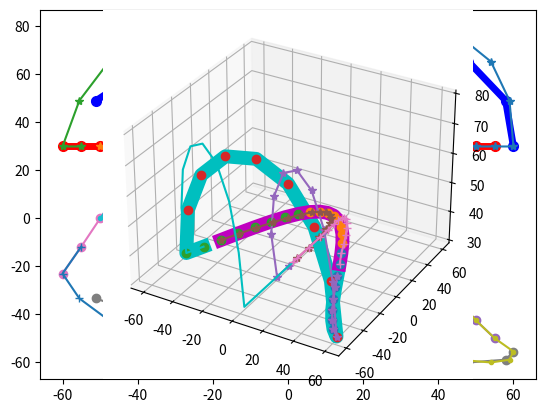

Source code (Python):
'''
This code functions as walking point creation and inverse kinematics.

[redacted]
[redacted]
[redacted]
[redacted]
'''

import numpy as np
import matplotlib.pyplot as plt
import matplotlib as mpl
from mpl_toolkits.mplot3d import Axes3D
import math


class WalkGenerator():
    def __init__(self):
        #                      R 0   1   2   3   4   5  L6   7   8   9  10  11
        self._motorDirection = [+1, +1, +1, +1, +1, +1, +1, -1, -1, +1, -1, -1]
        self._motorDirectionRight = np.array([+1, +1, +1, +1, +1, +1])
        self._motorDirectionLeft = np.array([+1, +1, +1, +1, +1, +1])
        '''
        self._walkPoint0 = 0
        self._walkPoint1 = 0
        self._walkPoint2 = 0
        self._walkPoint3 = 0
        '''
        '''
        self.walkPointStartRightstepRightLeg = 0  # 오른쪽 발을 먼저 내밈. 그때의 오른쪽 발.
        self.walkPointStartRightstepLeftLeg = 0  # 오른쪽 발을 먼저 내밈. 그때의 왼쪽 발.

        self.walkPointStartLeftstepRightLeg = 0  # 왼쪽 발을 먼저 내밈. 그때의 오른쪽 발.
        self.walkPointStartLeftstepLeftLeg = 0  # 왼쪽 발을 먼저 내밈. 그때의 왼쪽 발.

        self.walkPointEndRightstepRightLeg = 0  # 오른쪽 발을 디디면서 끝남. 그때의 오른쪽 발.
        self.walkPointEndLeftstepRightLeg = 0  # 오른쪽 발을 디디면서 끝남. 그때의 왼쪽 발.
        self.walkPointEndLeftstepLeftLeg = 0
        self.walkPointEndRightstepLeftLeg = 0
        # self._walkPoint1fInverse = 0
        # self._walkPoint2fInverse = 0

        self.walkPointRightStepRightLeg = 0
        self.walkPointLeftStepRightLeg = 0

        self.walkPointRightStepLeftLeg = 0
        self.walkPointLeftStepLeftLeg = 0

        self.walkPointRightStepInverse = 0
        self.walkPointLeftStepInverse = 0

        self.walkPointStartRightInverse = 0  # 왼쪽으로 sway 했다가 오른발을 먼저 내밈.
        self.walkPointStartLeftInverse = 0  # 오른쪽으로 sway 했다가 왼발을 먼저 내밈.
        self.walkPointEndRightInverse = 0  # 오른발을 디디면서 끝남.
        self.walkPointEndLeftInverse = 0  # 왼발을 디디면서 끝남.

        self._walkPoint0AnkleX = 0
        self._walkPoint1AnkleX = 0
        self._walkPoint2AnkleX = 0
        self._walkPoint3AnkleX = 0

        self.turnListUnfold = 0
        self.turnListFold = 0
        '''
        # 로봇의 길이 설정. 길이 단위: mm
        self._pelvic_interval = 70.5
        self._legUp_length = 110
        self._legDown_length = 110
        self._footJoint_to_bottom = 45
        '''
        self._bodyMovePoint = 0
        self._legMovePoint = 0
        self._h = 0
        self._l = 0
        self._sit = 0
        self._swayBody = 0
        self._swayFoot = 0
        self._swayShift = 0
        self._weightStart = 0
        self._weightEnd = 0
        self._stepTime = 0
        self._bodyPositionXPlus = 0
        self._damping = 0
        '''

    def setRobotParameter(self, pelvic_interval, leg_up_length, leg_down_length, foot_to_grount, foot_to_heel, foot_to_toe):
        pass

    def setWalkParameter(self, bodyMovePoint, legMovePoint, h, l, sit, swayBody, swayFoot, bodyPositionXPlus, swayShift, weightStart, weightEnd, stepTime, damping, incline):
        self._bodyMovePoint = bodyMovePoint
        self._legMovePoint = legMovePoint
        self._h = h
        self._l = l
        self._sit = sit
        self._swayBody = swayBody
        self._swayFoot = swayFoot
        self._swayShift = swayShift
        self._weightStart = weightStart
        self._weightEnd = weightEnd
        self._stepTime = stepTime
        self._bodyPositionXPlus = bodyPositionXPlus  # +면 몸을 앞으로, -면 몸을 뒤로 하고 걸음.
        self._damping = damping
        self._incline = incline

        self._stepPoint = bodyMovePoint+legMovePoint

    def generate(self):
        walkPoint = self._bodyMovePoint*2+self._legMovePoint*2
        trajectoryLength = self._l*(2*self._bodyMovePoint + self._legMovePoint) / \
            (self._bodyMovePoint + self._legMovePoint)

        walkPoint0 = np.zeros((3, self._bodyMovePoint))
        walkPoint1 = np.zeros((3, self._legMovePoint))
        walkPoint2 = np.zeros((3, self._bodyMovePoint))
        walkPoint3 = np.zeros((3, self._legMovePoint))

        self.walkPointStartRightstepRightLeg = np.zeros((3, self._bodyMovePoint+self._legMovePoint))
        self.walkPointStartLeftstepRightLeg = np.zeros((3, self._bodyMovePoint+self._legMovePoint))
        self.walkPointEndRightstepRightLeg = np.zeros((3, self._bodyMovePoint+self._legMovePoint))
        self.walkPointEndLeftstepRightLeg = np.zeros((3, self._bodyMovePoint+self._legMovePoint))

        for i in range(self._bodyMovePoint):
            t = (i+1)/(walkPoint-self._legMovePoint)
            walkPoint0[0][i] = -trajectoryLength*(t-0.5)
            walkPoint0[2][i] = self._sit
            walkPoint0[1][i] = self._swayBody*math.sin(2 * math.pi*((i+1-self._swayShift)/walkPoint))

        for i in range(self._legMovePoint):
            t = (i+1 + self._bodyMovePoint)/(walkPoint-self._legMovePoint)
            walkPoint1[0][i] = -trajectoryLength*(t-0.5)
            walkPoint1[2][i] = self._sit
            walkPoint1[1][i] = self._swayBody * \
                math.sin(2 * math.pi*((i + 1 + self._bodyMovePoint-self._swayShift)/walkPoint))

        for i in range(self._bodyMovePoint):
            t = (i + 1 + self._bodyMovePoint+self._legMovePoint)/(walkPoint-self._legMovePoint)
            walkPoint2[0][i] = -trajectoryLength*(t-0.5)
            walkPoint2[2][i] = self._sit
            walkPoint2[1][i] = self._swayBody * \
                math.sin(2 * math.pi*((i + 1 + self._bodyMovePoint+self._legMovePoint-self._swayShift)/walkPoint))

        for i in range(self._legMovePoint):
            t = (i+1) / self._legMovePoint
            sin_tpi = math.sin(t * math.pi)

            walkPoint3[0][i] = (2 * t - 1 + (1-t) * self._weightStart * -sin_tpi +
                                t * self._weightEnd * sin_tpi) * trajectoryLength / 2
            walkPoint3[2][i] = math.sin(t * math.pi) * self._h + self._sit
            walkPoint3[1][i] = math.sin(t * math.pi) * self._swayFoot + self._swayBody * \
                math.sin(2 * math.pi*((i+1+walkPoint-self._legMovePoint-self._swayShift)/walkPoint))

        # 시작 동작 만들기
        for i in range(self._bodyMovePoint-self._swayShift):
            t = (i+1)/self._bodyMovePoint
            self.walkPointStartRightstepRightLeg[0][i] = 0
            self.walkPointStartRightstepRightLeg[2][i] = self._sit

            self.walkPointStartLeftstepRightLeg[0][i] = 0
            self.walkPointStartLeftstepRightLeg[2][i] = self._sit
        for i in range(self._legMovePoint):
            t = (i+1)/self._legMovePoint
            t2 = (i+1)/(self._legMovePoint+self._swayShift)
            sin_tpi = math.sin(t * math.pi)

            self.walkPointStartRightstepRightLeg[2][i+self._bodyMovePoint -
                                                    self._swayShift] = math.sin(t * math.pi) * self._h + self._sit
            self.walkPointStartRightstepRightLeg[0][i+self._bodyMovePoint - self._swayShift] = (
                2 * t + (1-t) * self._weightStart * -sin_tpi + t * self._weightEnd * sin_tpi) * trajectoryLength / 4
            self.walkPointStartLeftstepRightLeg[0][i+self._bodyMovePoint-self._swayShift] = (math.cos(
                t2*math.pi/2)-1) * trajectoryLength * self._legMovePoint/(self._bodyMovePoint*2+self._legMovePoint)/2
            self.walkPointStartLeftstepRightLeg[0][i+self._bodyMovePoint-self._swayShift] = (math.cos(t2*math.pi/2)-1) * trajectoryLength * (
                (self._swayShift+self._bodyMovePoint+self._legMovePoint)/(self._bodyMovePoint*2+self._legMovePoint)-0.5)

            self.walkPointStartLeftstepRightLeg[2][i+self._bodyMovePoint-self._swayShift] = self._sit

        for i in range(self._swayShift):
            t2 = (i+1+self._legMovePoint)/(self._legMovePoint+self._swayShift)

            self.walkPointStartRightstepRightLeg[0][i+self._legMovePoint+self._bodyMovePoint-self._swayShift] = - \
                trajectoryLength*((i+1)/(walkPoint-self._legMovePoint)-0.5)
            self.walkPointStartRightstepRightLeg[2][i+self._legMovePoint +
                                                    self._bodyMovePoint-self._swayShift] = self._sit

            self.walkPointStartLeftstepRightLeg[0][i+self._legMovePoint+self._bodyMovePoint-self._swayShift] = - \
                trajectoryLength*((i + 1 + self._bodyMovePoint+self._legMovePoint)/(walkPoint-self._legMovePoint)-0.5)

            self.walkPointStartLeftstepRightLeg[0][i+self._legMovePoint+self._bodyMovePoint-self._swayShift] = (math.cos(t2*math.pi/2)-1) * trajectoryLength * (
                (self._swayShift+self._bodyMovePoint+self._legMovePoint)/(self._bodyMovePoint*2+self._legMovePoint)-0.5)

            self.walkPointStartLeftstepRightLeg[2][i+self._legMovePoint +
                                                   self._bodyMovePoint-self._swayShift] = self._sit

        for i in range(self._bodyMovePoint+self._legMovePoint):
            t = (i+1)/(self._bodyMovePoint+self._legMovePoint)
            #self.walkPointStartRightstepRightLeg[1][i] = -self._swayBody * math.sin(t*math.pi) * math.sin(t*math.pi)
            #self.walkPointStartLeftstepRightLeg[1][i] = self._swayBody * math.sin(t*math.pi) * math.sin(t*math.pi)
            if t < 1/4:
                self.walkPointStartRightstepRightLeg[1][i] = -self._swayBody * \
                    (math.sin(t*math.pi) - (1-math.sin(math.pi*2*t))*(math.sin(4*t*math.pi)/4))
                self.walkPointStartLeftstepRightLeg[1][i] = self._swayBody * \
                    (math.sin(t*math.pi) - (1-math.sin(math.pi*2*t))*(math.sin(4*t*math.pi)/4))
            else:
                self.walkPointStartRightstepRightLeg[1][i] = -self._swayBody * math.sin(t*math.pi)
                self.walkPointStartLeftstepRightLeg[1][i] = self._swayBody * math.sin(t*math.pi)

        # 마무리 동작 만들기. 왼발이 뜸. 그러나 둘다 오른쪽다리 기준
        for i in range(self._bodyMovePoint-self._swayShift):
            self.walkPointEndLeftstepRightLeg[0][i] = -trajectoryLength * \
                ((i+1+self._swayShift)/(walkPoint-self._legMovePoint)-0.5)
            self.walkPointEndLeftstepRightLeg[2][i] = self._sit

            self.walkPointEndRightstepRightLeg[0][i] = -trajectoryLength * \
                ((i + 1 + self._swayShift + self._bodyMovePoint+self._legMovePoint)/(walkPoint-self._legMovePoint)-0.5)
            self.walkPointEndRightstepRightLeg[2][i] = self._sit
        for i in range(self._legMovePoint):
            t = (i+1)/self._legMovePoint
            sin_tpi = math.sin(t * math.pi)

            self.walkPointEndLeftstepRightLeg[0][i+self._bodyMovePoint-self._swayShift] = (math.sin(t*math.pi/2)-1) * trajectoryLength * (
                (self._bodyMovePoint)/(self._bodyMovePoint*2+self._legMovePoint)-0.5)
            self.walkPointEndLeftstepRightLeg[2][i+self._bodyMovePoint-self._swayShift] = self._sit

            self.walkPointEndRightstepRightLeg[0][i+self._bodyMovePoint-self._swayShift] = (
                2 * t-2 + (1-t) * self._weightStart * -sin_tpi + t * self._weightEnd * sin_tpi) * trajectoryLength / 4
            self.walkPointEndRightstepRightLeg[2][i+self._bodyMovePoint -
                                                  self._swayShift] = math.sin(t * math.pi) * self._h + self._sit
        for i in range(self._swayShift):
            self.walkPointEndLeftstepRightLeg[0][i+self._bodyMovePoint+self._legMovePoint-self._swayShift] = 0
            self.walkPointEndLeftstepRightLeg[2][i+self._bodyMovePoint+self._legMovePoint-self._swayShift] = self._sit

            self.walkPointEndRightstepRightLeg[0][i+self._bodyMovePoint+self._legMovePoint-self._swayShift] = 0
            self.walkPointEndRightstepRightLeg[2][i+self._bodyMovePoint+self._legMovePoint-self._swayShift] = self._sit

        # turn

        self.turnListUnfold = np.zeros((self._bodyMovePoint+self._legMovePoint, 12))
        self.turnListFold = np.zeros((self._bodyMovePoint+self._legMovePoint, 12))
        turnAngle = np.zeros(self._bodyMovePoint+self._legMovePoint)
        for i in range(self._legMovePoint):
            t = (i+1)/self._legMovePoint
            turnAngle[self._bodyMovePoint-self._swayShift + i] = (1-math.cos(math.pi*t))/4
        for i in range(self._swayShift):
            turnAngle[self._bodyMovePoint+self._legMovePoint-self._swayShift + i] = 1/2

        for i in range(self._bodyMovePoint+self._legMovePoint):
            self.turnListUnfold[i] = [-turnAngle[i], 0, 0, 0, 0, 0, +turnAngle[i], 0, 0, 0, 0, 0]
            self.turnListFold[i] = [-0.5+turnAngle[i], 0, 0, 0, 0, 0, +0.5-turnAngle[i], 0, 0, 0, 0, 0]

        for i in range(self._bodyMovePoint+self._legMovePoint):
            t = 1 - (i+1)/(self._bodyMovePoint+self._legMovePoint)

            if t < 1/4:
                self.walkPointEndLeftstepRightLeg[1][i] = self._swayBody * \
                    (math.sin(t*math.pi) - (1-math.sin(math.pi*2*t))*(math.sin(4*t*math.pi)/4))
                self.walkPointEndRightstepRightLeg[1][i] = -self._swayBody * \
                    (math.sin(t*math.pi) - (1-math.sin(math.pi*2*t))*(math.sin(4*t*math.pi)/4))
            else:
                self.walkPointEndLeftstepRightLeg[1][i] = self._swayBody * math.sin(t*math.pi)
                self.walkPointEndRightstepRightLeg[1][i] = -self._swayBody * math.sin(t*math.pi)

        # 추가 파라미터의 조정

        if self._incline != 0:  # 기울기. 계단 등에서 사용.
            walkPoint0[2] = walkPoint0[2] + walkPoint0[0]*self._incline
            walkPoint1[2] = walkPoint1[2] + walkPoint1[0]*self._incline
            walkPoint2[2] = walkPoint2[2] + walkPoint2[0]*self._incline
            walkPoint3[2] = walkPoint3[2] + walkPoint3[0]*self._incline
            self.walkPointStartRightstepRightLeg[2] = self.walkPointStartRightstepRightLeg[2] + \
                self.walkPointStartRightstepRightLeg[0]*self._incline
            self.walkPointStartLeftstepRightLeg[2] = self.walkPointStartLeftstepRightLeg[2] + \
                self.walkPointStartLeftstepRightLeg[0]*self._incline
            self.walkPointEndLeftstepRightLeg[2] = self.walkPointEndLeftstepRightLeg[2] + \
                self.walkPointEndLeftstepRightLeg[0]*self._incline
            self.walkPointEndRightstepRightLeg[2] = self.walkPointEndRightstepRightLeg[2] + \
                self.walkPointEndRightstepRightLeg[0]*self._incline

        if self._bodyPositionXPlus != 0:  # 허리 앞뒤 위치 조절
            walkPoint0[0] = walkPoint0[0] - self._bodyPositionXPlus
            walkPoint1[0] = walkPoint1[0] - self._bodyPositionXPlus
            walkPoint2[0] = walkPoint2[0] - self._bodyPositionXPlus
            walkPoint3[0] = walkPoint3[0] - self._bodyPositionXPlus
            self.walkPointStartRightstepRightLeg[0] = self.walkPointStartRightstepRightLeg[0] - \
                self._bodyPositionXPlus
            self.walkPointStartLeftstepRightLeg[0] = self.walkPointStartLeftstepRightLeg[0] - self._bodyPositionXPlus
            self.walkPointEndLeftstepRightLeg[0] = self.walkPointEndLeftstepRightLeg[0] - self._bodyPositionXPlus
            self.walkPointEndRightstepRightLeg[0] = self.walkPointEndRightstepRightLeg[0] - self._bodyPositionXPlus

        if self._damping != 0:  # 댐핑 조절
            dampHeight = (walkPoint3[2][-1]-walkPoint0[2][0])/2
            walkPoint0[2][0] = walkPoint0[2][0]+dampHeight*self._damping
            walkPoint2[2][0] = walkPoint2[2][0]-dampHeight*self._damping

        self._walkPoint0 = walkPoint0
        self._walkPoint1 = walkPoint1
        self._walkPoint2 = walkPoint2
        self._walkPoint3 = walkPoint3

        self.walkPointLeftStepRightLeg = np.column_stack(
            [walkPoint0[:, self._swayShift:], walkPoint1, walkPoint2[:, :self._swayShift]])
        self.walkPointRightStepRightLeg = np.column_stack(
            [walkPoint2[:, self._swayShift:], walkPoint3, walkPoint0[:, :self._swayShift]])

        self.walkPointLeftStepLeftLeg = self.walkPointRightStepRightLeg * np.array([[1], [-1], [1]])
        self.walkPointRightStepLeftLeg = self.walkPointLeftStepRightLeg*np.array([[1], [-1], [1]])

        self.walkPointStartRightstepLeftLeg = self.walkPointStartLeftstepRightLeg * np.array([[1], [-1], [1]])
        self.walkPointStartLeftstepLeftLeg = self.walkPointStartRightstepRightLeg * np.array([[1], [-1], [1]])

        self.walkPointEndLeftstepLeftLeg = self.walkPointEndRightstepRightLeg * np.array([[1], [-1], [1]])
        self.walkPointEndRightstepLeftLeg = self.walkPointEndLeftstepRightLeg * np.array([[1], [-1], [1]])

    def inverseKinematicsList(self, point, isRightLeg):
        inverseAngle = np.zeros((point[0].size, 6))
        for i in range(point[0].size):
            l3 = self._legUp_length
            l4 = self._legDown_length

            fx = point[0][i]
            fy = point[1][i]
            fz = self._legUp_length + self._legDown_length - point[2][i]

            a = math.sqrt(fx*fx + fy * fy + fz * fz)

            d1 = math.asin(fx/a)
            d2 = math.acos((l3*l3+a*a-l4*l4)/(2*l3*a))
            #d3 = math.acos(fz/a)
            d4 = math.acos((l4*l4+a*a-l3*l3)/(2*l4*a))
            d5 = math.pi-d2-d4

            t1 = (math.atan2(fy, fz))
            t2 = d1+d2
            t3 = math.pi-d5
            t4 = -t2+t3
            t5 = -t1

            if isRightLeg:
                inverseAngle[i] = np.array([0, t1, -t2, t3, -t4, t5]) * self._motorDirectionRight
            else:
                inverseAngle[i] = np.array([0, t1, -t2, t3, -t4, t5]) * self._motorDirectionLeft

        return inverseAngle

    def inverseKinematicsPoint(self, pointRight, pointLeft):
        l3 = self._legUp_length
        l4 = self._legDown_length

        fx = pointRight[0]
        fy = pointRight[1]
        fz = self._legUp_length + self._legDown_length - pointRight[2]

        a = math.sqrt(fx*fx + fy * fy + fz * fz)

        d1 = math.asin(fx/a)
        d2 = math.acos((l3*l3+a*a-l4*l4)/(2*l3*a))
        #d3 = math.acos(fz/a)
        d4 = math.acos((l4*l4+a*a-l3*l3)/(2*l4*a))
        d5 = math.pi-d2-d4

        t1 = (math.atan2(fy, fz))
        t2 = d1+d2
        t3 = math.pi-d5
        t4 = -t2+t3
        t5 = -t1

        rightInverse = np.array([0, t1, -t2, t3, -t4, t5]) * self._motorDirectionRight

        fx = pointLeft[0]
        fy = pointLeft[1]
        fz = self._legUp_length + self._legDown_length - pointLeft[2]

        a = math.sqrt(fx*fx + fy * fy + fz * fz)

        d1 = math.asin(fx/a)
        d2 = math.acos((l3*l3+a*a-l4*l4)/(2*l3*a))
        #d3 = math.acos(fz/a)
        d4 = math.acos((l4*l4+a*a-l3*l3)/(2*l4*a))
        d5 = math.pi-d2-d4

        t1 = (math.atan2(fy, fz))
        t2 = d1+d2
        t3 = math.pi-d5
        t4 = -t2+t3
        t5 = -t1

        leftInverse = np.array([0, t1, -t2, t3, -t4, t5]) * self._motorDirectionLeft
        #print(np.hstack([rightInverse, leftInverse]))
        #print(np.hstack([rightInverse, leftInverse]))
        return np.hstack([rightInverse, leftInverse])

    def showGaitPoint2D(self):
        plt.plot(self._walkPoint0[0], self._walkPoint0[2], 'o-', c='red',  ms=7, lw=5)
        plt.plot(self._walkPoint1[0], self._walkPoint1[2], 'o-', c='blue', ms=7, lw=5)
        plt.plot(self._walkPoint2[0], self._walkPoint2[2], 'o-', c='red',  ms=7, lw=5)
        plt.plot(self._walkPoint3[0], self._walkPoint3[2], 'o-', c='blue', ms=7, lw=5)

        plt.plot(self.walkPointStartRightstepRightLeg[0], self.walkPointStartRightstepRightLeg[2], '*-')
        plt.plot(self.walkPointStartLeftstepRightLeg[0], self.walkPointStartLeftstepRightLeg[2],   '*-')
        plt.plot(self.walkPointEndRightstepRightLeg[0], self.walkPointEndRightstepRightLeg[2],     '*-')
        plt.plot(self.walkPointEndLeftstepRightLeg[0], self.walkPointEndLeftstepRightLeg[2],       '*-')

        plt.show()

    def showGaitPoint2DTop(self):
        plt.plot(self._walkPoint0[0], self._walkPoint0[1], 'o-')
        plt.plot(self._walkPoint1[0], self._walkPoint1[1], 'o-')
        plt.plot(self._walkPoint2[0], self._walkPoint2[1], 'o-')
        plt.plot(self._walkPoint3[0], self._walkPoint3[1], 'o-')

        plt.plot(self.walkPointStartRightstepRightLeg[0], self.walkPointStartRightstepRightLeg[1], '.-')
        plt.plot(self.walkPointStartLeftstepRightLeg[0], self.walkPointStartLeftstepRightLeg[1], '.-')

        plt.plot(self.walkPointEndRightstepRightLeg[0], self.walkPointEndRightstepRightLeg[1], '+-')
        plt.plot(self.walkPointEndLeftstepRightLeg[0], self.walkPointEndLeftstepRightLeg[1], '+-')

        plt.show()

    def showGaitPoint3D(self):
        fig = plt.figure(1)
        ax = fig.add_subplot(111, projection='3d')

        ax.plot(self.walkPointRightStepRightLeg[0], self.walkPointRightStepRightLeg[1],
                self.walkPointRightStepRightLeg[2], 'co-', lw=10, ms=6)
        ax.plot(self.walkPointLeftStepRightLeg[0], self.walkPointLeftStepRightLeg[1],
                self.walkPointLeftStepRightLeg[2], 'mo-', lw=10, ms=6)

        ax.plot(self._walkPoint0[0], self._walkPoint0[1], self._walkPoint0[2], 'o')
        ax.plot(self._walkPoint1[0], self._walkPoint1[1], self._walkPoint1[2], 'o')
        ax.plot(self._walkPoint2[0], self._walkPoint2[1], self._walkPoint2[2], 'o')
        ax.plot(self._walkPoint3[0], self._walkPoint3[1], self._walkPoint3[2], 'o')

        ax.plot(self.walkPointStartRightstepRightLeg[0], self.walkPointStartRightstepRightLeg[1],
                self.walkPointStartRightstepRightLeg[2], '*-')
        ax.plot(self.walkPointStartLeftstepRightLeg[0], self.walkPointStartLeftstepRightLeg[1],
                self.walkPointStartLeftstepRightLeg[2], '*-')

        ax.plot(self.walkPointEndRightstepRightLeg[0], self.walkPointEndRightstepRightLeg[1],
                self.walkPointEndRightstepRightLeg[2], 'c-')
        ax.plot(self.walkPointEndLeftstepRightLeg[0], self.walkPointEndLeftstepRightLeg[1],
                self.walkPointEndLeftstepRightLeg[2], '+-')

        plt.show()

    def inverseKinematicsAll(self):
        self.walkPointStartRightInverse = np.column_stack(
            [self.inverseKinematicsList(self.walkPointStartRightstepRightLeg, True),
             self.inverseKinematicsList(self.walkPointStartRightstepLeftLeg, False)])
        self.walkPointStartLeftInverse = np.column_stack(
            [self.inverseKinematicsList(self.walkPointStartLeftstepRightLeg, True),
             self.inverseKinematicsList(self.walkPointStartLeftstepLeftLeg, False)])

        self.walkPointEndLeftInverse = np.column_stack(
            [self.inverseKinematicsList(self.walkPointEndLeftstepRightLeg, True),
             self.inverseKinematicsList(self.walkPointEndLeftstepLeftLeg, False)])
        self.walkPointEndRightInverse = np.column_stack(
            [self.inverseKinematicsList(self.walkPointEndRightstepRightLeg, True),
             self.inverseKinematicsList(self.walkPointEndRightstepLeftLeg, False)])
        # self.walkPointStartLeftInverse = walkpointstartLeft_inverse
        self.walkPointRightStepInverse = np.column_stack(
            [self.inverseKinematicsList(self.walkPointRightStepRightLeg, True),
             self.inverseKinematicsList(self.walkPointRightStepLeftLeg, False)])
        self.walkPointLeftStepInverse = np.column_stack(
            [self.inverseKinematicsList(self.walkPointLeftStepRightLeg, True),
             self.inverseKinematicsList(self.walkPointLeftStepLeftLeg, False)])


def main():
    walk = WalkGenerator()
    walk.setWalkParameter(bodyMovePoint=8, legMovePoint=8, h=50, l=80, sit=30, swayBody=60, swayFoot=0,
                          bodyPositionXPlus=0, swayShift=6, weightStart=0.4, weightEnd=0.7, stepTime=0.06, damping=0.0, incline=0.0)
    walk.generate()
    walk.showGaitPoint2D()
    walk.showGaitPoint2DTop()
    walk.showGaitPoint3D()


if __name__ == "__main__":
    main()
